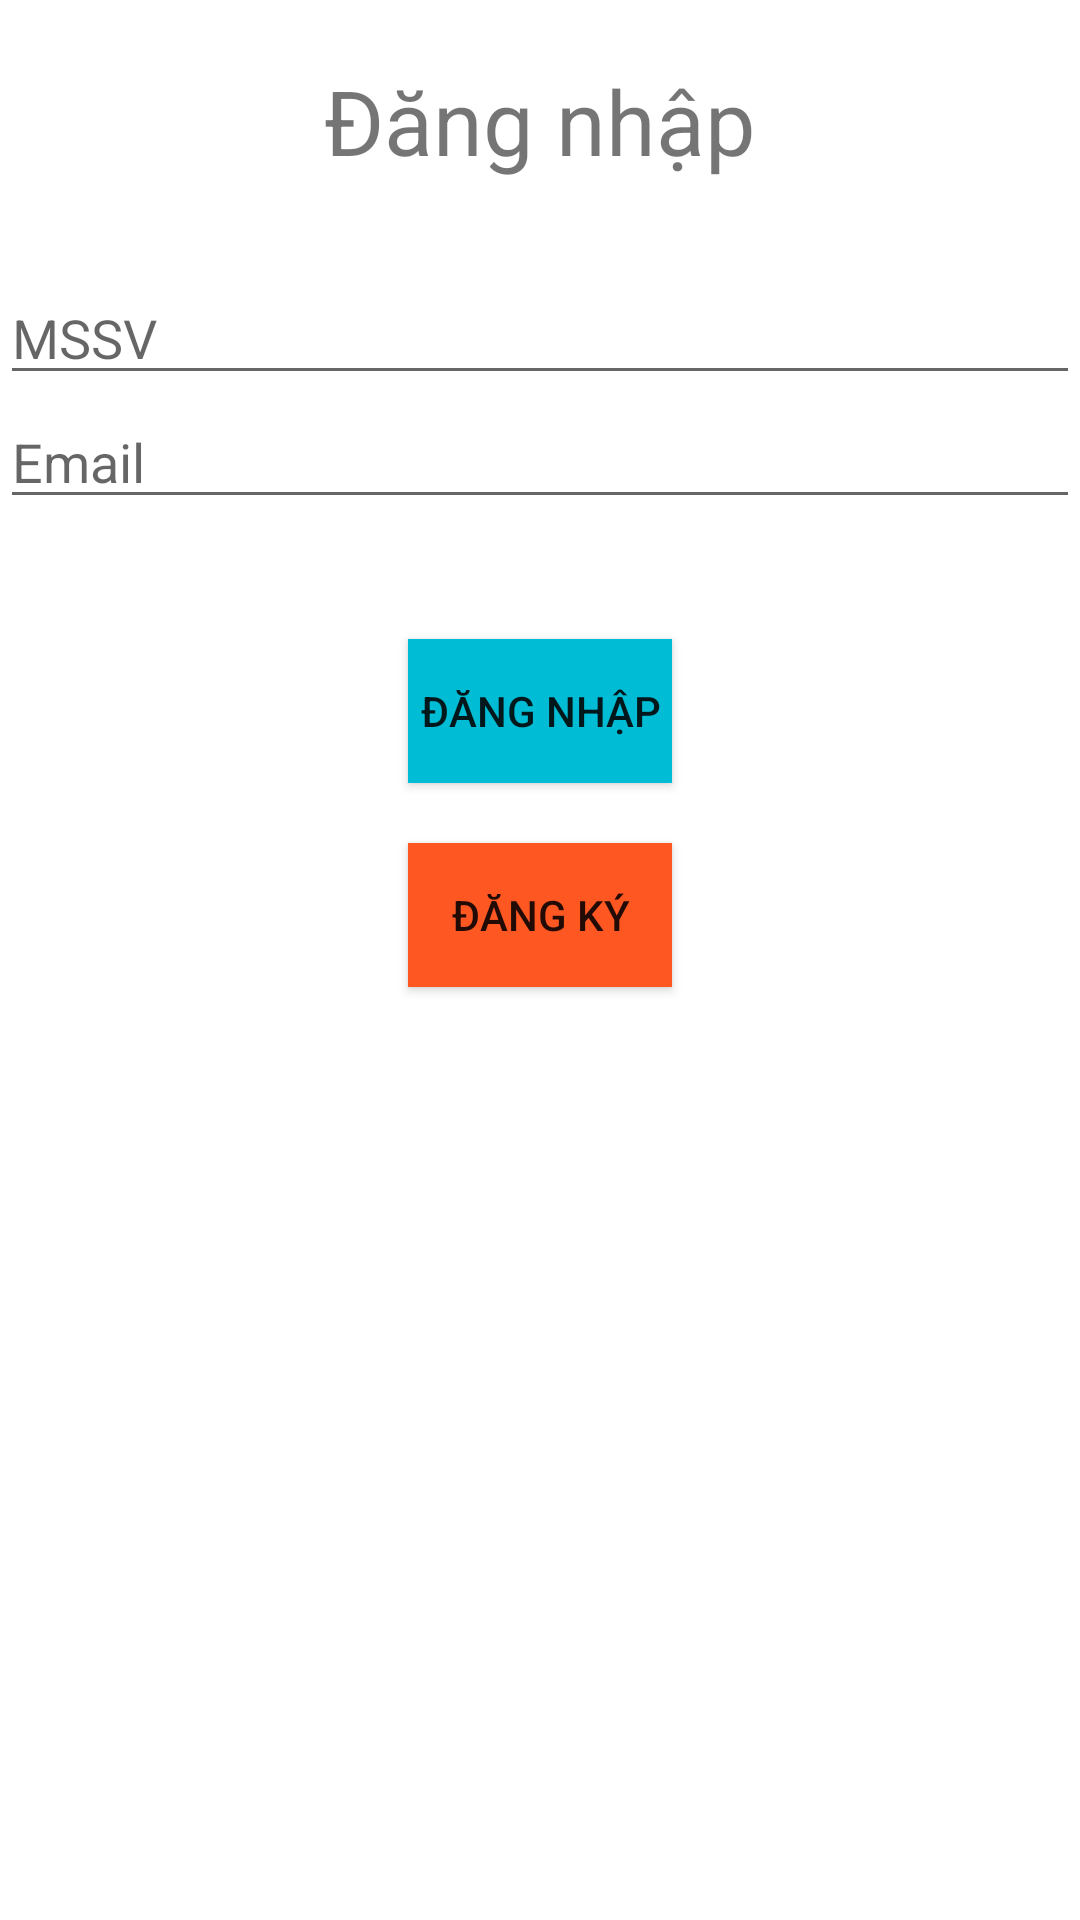

This screen was rendered from an Android layout file. Write that file and the resources it references.
<!-- AndroidManifest.xml: application theme Theme.AppAPI -->
<!-- res/layout/activity_main.xml -->
<?xml version="1.0" encoding="utf-8"?>
<androidx.appcompat.widget.LinearLayoutCompat xmlns:android="http://schemas.android.com/apk/res/android"
    xmlns:app="http://schemas.android.com/apk/res-auto"
    xmlns:tools="http://schemas.android.com/tools"
    android:layout_width="match_parent"
    android:layout_height="match_parent"
    tools:context=".MainActivity"
    android:layout_margin="10dp"
    android:orientation="vertical"
    android:gravity="center_horizontal">
    <TextView
        android:layout_marginTop="20dp"
        android:layout_width="match_parent"
        android:layout_height="wrap_content"
        android:text="Đăng nhập"
        android:gravity="center"
        android:textSize="30sp"
        android:layout_marginBottom="30dp"
        />
    <EditText
        android:layout_width="match_parent"
        android:layout_height="wrap_content"
        android:id="@+id/edtMs"
        android:hint="MSSV"
        />
    <EditText

        android:layout_width="match_parent"
        android:layout_height="wrap_content"
        android:id="@+id/edtMail"
        android:hint="Email"
        android:layout_marginBottom="20dp"
        />
    <Button
        app:backgroundTint="@null"
        android:background="#00BCD4"
        android:layout_width="wrap_content"
        android:layout_height="wrap_content"
        android:text="Đăng nhập"
        android:id="@+id/btnDn"
        android:layout_margin="20dp"/>
    <Button
        app:backgroundTint="@null"
        android:background="#FF5722"
        android:layout_width="wrap_content"
        android:layout_height="wrap_content"
        android:text="Đăng ký"
        android:id="@+id/btnDk"/>




</androidx.appcompat.widget.LinearLayoutCompat>
<!-- resources referenced by this layout -->
<resources>
  <style name="Theme.AppAPI" parent="Theme.MaterialComponents.DayNight.DarkActionBar">
          
          <item name="colorPrimary">@color/purple_500</item>
          <item name="colorPrimaryVariant">@color/purple_700</item>
          <item name="colorOnPrimary">@color/white</item>
          
          <item name="colorSecondary">@color/teal_200</item>
          <item name="colorSecondaryVariant">@color/teal_700</item>
          <item name="colorOnSecondary">@color/black</item>
          
          <item name="android:statusBarColor" tools:targetApi="l">?attr/colorPrimaryVariant</item>
          
      </style>
  <!-- not gathered from this repository: default colours our renderer supplied (Android Studio template values) -->
  <color name="purple_500">#FF6200EE</color>
  <color name="purple_700">#FF3700B3</color>
  <color name="teal_200">#FF03DAC5</color>
  <color name="teal_700">#FF018786</color>
  <color name="black">#FF000000</color>
  <color name="white">#FFFFFFFF</color>
</resources>
